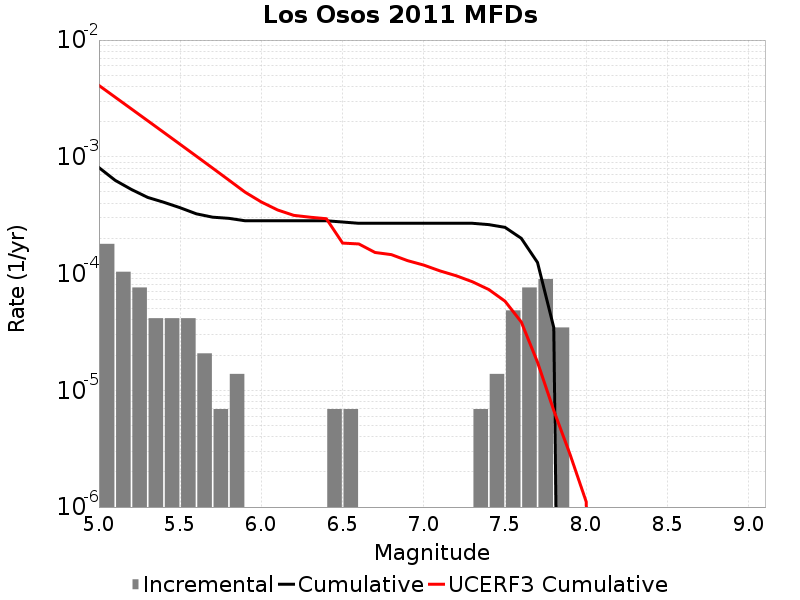

Values plotted in this chart, from the file beside it:
Magnitude, Incremental Rate, Cumulative Rate, UCERF3 Cumulative Rate
5.05, 1.796418E-4, 8.083881E-4, 0.004085
5.15, 1.036395E-4, 6.287463E-4, 0.003241
5.25, 7.6002296E-5, 5.251068E-4, 0.002571
5.35, 4.1455798E-5, 4.491045E-4, 0.002038
5.45, 4.1455798E-5, 4.0764868E-4, 0.001615
5.55, 4.1455798E-5, 3.661929E-4, 0.001279
5.65, 2.0727899E-5, 3.247371E-4, 0.001012
5.75, 6.9093E-6, 3.0400918E-4, 7.998466E-4
5.85, 1.38186E-5, 2.970999E-4, 6.3140906E-4
5.95, 0.0, 2.832813E-4, 4.9761444E-4
6.05, 0.0, 2.832813E-4, 4.10068E-4
6.15, 0.0, 2.832813E-4, 3.5046192E-4
6.25, 0.0, 2.832813E-4, 3.1506064E-4
6.35, 0.0, 2.832813E-4, 3.0381128E-4
6.45, 6.9093E-6, 2.832813E-4, 2.948756E-4
6.55, 6.9093E-6, 2.7637198E-4, 1.8239478E-4
6.65, 0.0, 2.694627E-4, 1.7928115E-4
6.75, 0.0, 2.694627E-4, 1.515445E-4
6.85, 0.0, 2.694627E-4, 1.4528062E-4
6.95, 0.0, 2.694627E-4, 1.2900274E-4
7.05, 0.0, 2.694627E-4, 1.1813713E-4
7.15, 0.0, 2.694627E-4, 1.05322644E-4
7.25, 0.0, 2.694627E-4, 9.5705924E-5
7.35, 6.9093E-6, 2.694627E-4, 8.4963445E-5
7.45, 1.38186E-5, 2.625534E-4, 7.298343E-5
7.55, 4.83651E-5, 2.487348E-4, 5.797922E-5
7.65, 7.6002296E-5, 2.003697E-4, 3.848676E-5
7.75, 8.98209E-5, 1.243674E-4, 1.7385875E-5
7.85, 3.4546498E-5, 3.4546498E-5, 6.7202227E-6
7.95, 0.0, 0.0, 2.8314473E-6
8.05, 0.0, 0.0, 1.1069503E-6
8.15, 0.0, 0.0, 0.0
8.25, 0.0, 0.0, 0.0
8.35, 0.0, 0.0, 0.0
8.45, 0.0, 0.0, 0.0
8.55, 0.0, 0.0, 0.0
8.65, 0.0, 0.0, 0.0
8.75, 0.0, 0.0, 0.0
8.85, 0.0, 0.0, 0.0
8.95, 0.0, 0.0, 0.0
9.05, 0.0, 0.0, 0.0
